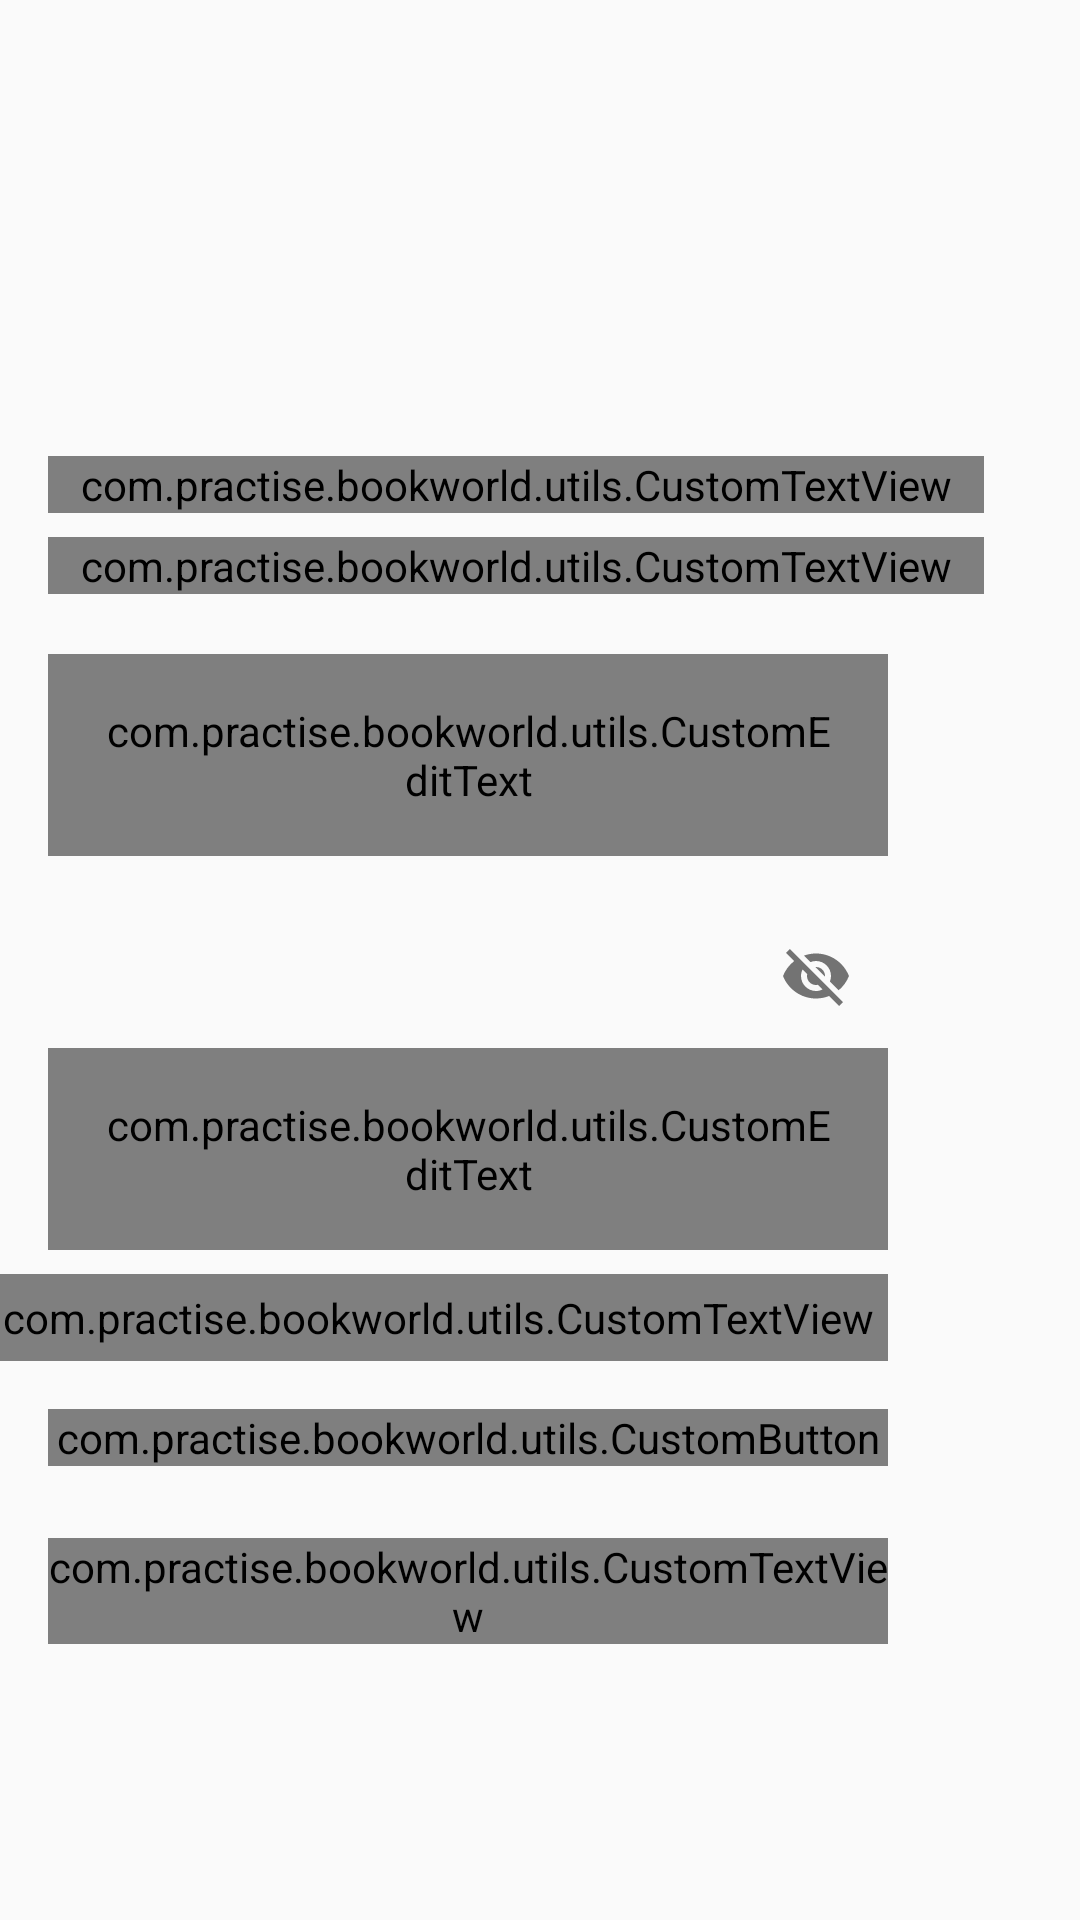

Reconstruct the res/layout file that produces this screen, plus the resources it refers to.
<!-- AndroidManifest.xml: activity theme AppTheme -->
<!-- res/layout/activity_login.xml -->
<?xml version="1.0" encoding="utf-8"?>
<androidx.constraintlayout.widget.ConstraintLayout xmlns:android="http://schemas.android.com/apk/res/android"
    xmlns:app="http://schemas.android.com/apk/res-auto"
    xmlns:tools="http://schemas.android.com/tools"
    android:layout_width="match_parent"
    android:layout_height="match_parent"
    android:theme="@style/Theme.MaterialComponents.DayNight.DarkActionBar"
    tools:context=".ui.activities.LoginActivity">

    <com.practise.bookworld.utils.CustomTextView
        android:id="@+id/register_title"
        android:layout_width="0dp"
        android:layout_height="wrap_content"
        android:layout_marginStart="16dp"
        android:layout_marginTop="152dp"
        android:layout_marginEnd="32dp"
        android:includeFontPadding="false"
        android:text="@string/hi_n_welcome_to__app"
        android:textColor="@color/black"
        android:textSize="25sp"
        android:transitionName="@string/hello_there_welcome_back"
        app:layout_constraintEnd_toEndOf="parent"
        app:layout_constraintHorizontal_bias="0.287"
        app:layout_constraintStart_toStartOf="parent"
        app:layout_constraintTop_toTopOf="parent" />

    <com.practise.bookworld.utils.CustomTextView
        android:id="@+id/sign_in_message"
        android:layout_width="0dp"
        android:layout_height="wrap_content"
        android:layout_marginStart="16dp"
        android:layout_marginTop="8dp"
        android:layout_marginEnd="32dp"
        android:includeFontPadding="false"
        android:text="@string/sign_in_to_continue"
        android:textSize="18sp"
        android:transitionName="@string/sign_in_to_continue"
        app:layout_constraintEnd_toEndOf="parent"
        app:layout_constraintHorizontal_bias="0.0"
        app:layout_constraintStart_toStartOf="parent"
        app:layout_constraintTop_toBottomOf="@+id/register_title" />

    <com.google.android.material.textfield.TextInputLayout
        android:id="@+id/login_email"
        style="@style/Widget.MaterialComponents.TextInputLayout.OutlinedBox"
        android:layout_width="0dp"
        android:layout_height="wrap_content"
        android:layout_marginStart="16dp"
        android:layout_marginTop="20dp"
        android:layout_marginEnd="64dp"
        android:hint="Enter Email ID"
        android:textColorHint="#989898"
        app:layout_constraintEnd_toEndOf="parent"
        app:layout_constraintHorizontal_bias="0.0"
        app:layout_constraintStart_toStartOf="parent"
        app:layout_constraintTop_toBottomOf="@+id/sign_in_message">

        <com.practise.bookworld.utils.CustomEditText
            android:id="@+id/emailId"
            android:layout_width="match_parent"
            android:layout_height="match_parent"
            android:inputType="text"
            android:padding="16dp"
            android:textColor="#222934"
            android:textSize="16sp" />
    </com.google.android.material.textfield.TextInputLayout>

    <com.google.android.material.textfield.TextInputLayout
        android:id="@+id/login_password"
        style="@style/Widget.MaterialComponents.TextInputLayout.OutlinedBox"
        android:layout_width="0dp"
        android:layout_height="wrap_content"
        android:layout_marginStart="16dp"
        android:layout_marginTop="16dp"
        android:layout_marginEnd="64dp"
        android:hint="Enter Password"
        android:textColorHint="#989898"
        app:layout_constraintEnd_toEndOf="parent"
        app:layout_constraintStart_toStartOf="parent"
        app:layout_constraintTop_toBottomOf="@+id/login_email"
        app:passwordToggleEnabled="true">

        <com.practise.bookworld.utils.CustomEditText
            android:id="@+id/userPassword"
            android:layout_width="match_parent"
            android:layout_height="match_parent"
            android:inputType="textPassword"
            android:padding="16dp"
            android:textColor="#222934"
            android:textSize="16sp" />

    </com.google.android.material.textfield.TextInputLayout>

    <com.practise.bookworld.utils.CustomTextView
        android:id="@+id/forgotPassword"
        android:layout_width="wrap_content"
        android:layout_height="wrap_content"
        android:layout_marginTop="8dp"
        android:foreground="?attr/selectableItemBackground"
        android:padding="5dp"
        android:text="Forgot Password?"
        android:textColor="#989898"
        android:textSize="14sp"
        app:layout_constraintEnd_toEndOf="@+id/login_password"
        app:layout_constraintTop_toBottomOf="@+id/login_password" />

    <com.practise.bookworld.utils.CustomButton
        android:id="@+id/resetPassword"
        android:layout_width="0dp"
        android:layout_height="wrap_content"
        android:layout_marginTop="16dp"
        android:background="@drawable/field_bg_color"
        android:text="Login"
        android:textColor="@color/white"
        app:layout_constraintEnd_toEndOf="@+id/login_password"
        app:layout_constraintStart_toStartOf="@+id/login_password"
        app:layout_constraintTop_toBottomOf="@+id/forgotPassword" />

    <com.practise.bookworld.utils.CustomTextView
        android:id="@+id/loginPage_registerBtn"
        android:layout_width="0dp"
        android:layout_height="wrap_content"
        android:layout_marginTop="24dp"
        android:gravity="end"
        android:text="Dont have an account? Register"
        app:layout_constraintEnd_toEndOf="@+id/resetPassword"
        app:layout_constraintStart_toStartOf="@+id/resetPassword"
        app:layout_constraintTop_toBottomOf="@+id/resetPassword" />



</androidx.constraintlayout.widget.ConstraintLayout>
<!-- resources referenced by this layout -->
<resources>
  <color name="black">#FF000000</color>
  <color name="white">#FFFFFFFF</color>
  <!-- drawable field_bg_color (drawable) -->
  <?xml version="1.0" encoding="utf-8"?>
  <shape xmlns:android="http://schemas.android.com/apk/res/android"
      android:shape="rectangle"
      >
  
      <corners
          android:radius="13dp"
          />
  
      <gradient
          android:startColor="@color/purple_500"
          android:endColor="@color/purple_200"
          android:angle="360"
          android:type="linear"
          />
  
  </shape>
  <string name="hello_there_welcome_back">Hello there,\nWelcome Back</string>
  <string name="hi_n_welcome_to__app">Hi, Welcome to the app</string>
  <string name="sign_in_to_continue">Sign In to continue</string>
  <style name="AppTheme" parent="Theme.AppCompat.Light.NoActionBar" />
  <color name="purple_500">#FF6200EE</color>
  <color name="purple_200">#FFBB86FC</color>
</resources>
